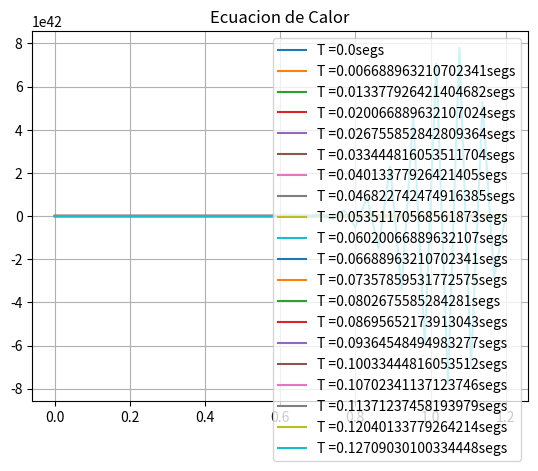

Source code (Python):
import matplotlib.pyplot as plt
import matplotlib
from mpl_toolkits.axes_grid1 import make_axes_locatable
import numpy as np
import math as m

V = 1.1#la constante V de la formula

def createMalla(m,n):
    return np.zeros((m,n))
#funcion para obtener los colores para nuestra
#imagen(obtenida de la documentacion de python)
def cmap_map(function, cmap):
    """ Applies function (which should operate on vectors 
    of shape 3: [r, g, b]), on colormap cmap.
    This routine will break any discontinuous points in a colormap.
    """
    cdict = cmap._segmentdata
    step_dict = {}
    # Firt get the list of points where the segments start or end
    for key in ('red', 'green', 'blue'):
        step_dict[key] = list(map(lambda x: x[0], cdict[key]))
    step_list = sum(step_dict.values(), [])
    step_list = np.array(list(set(step_list)))
    # Then compute the LUT, and apply the function to the LUT
    reduced_cmap = lambda step : np.array(cmap(step)[0:3])
    old_LUT = np.array(list(map(reduced_cmap, step_list)))
    new_LUT = np.array(list(map(function, old_LUT)))
    # Now try to make a minimal segment definition of the new LUT
    cdict = {}
    for i, key in enumerate(['red','green','blue']):
        this_cdict = {}
        for j, step in enumerate(step_list):
            if step in step_dict[key]:
                this_cdict[step] = new_LUT[j, i]
            elif new_LUT[j,i] != old_LUT[j, i]:
                this_cdict[step] = new_LUT[j, i]
        colorvector = list(map(lambda x: x + (x[1], ), this_cdict.items()))
        colorvector.sort()
        cdict[key] = colorvector

    return matplotlib.colors.LinearSegmentedColormap('colormap',cdict,1024)

#f: es una lambda function
#malla: es la matriz
#x: es el array con la condicion inicial
def fillMalla(malla,f,x):
    # x = a:h:b es un array 
    x_f = np.array([f(item) for item in x])
    malla[:,0] = x_f

def calculate(malla,h,k):
    r = (V**2*k)/(h**2)#por el momento... k/h^2
    # for _ in range(40):
    for j in range(0,malla.shape[1]-1):
        for i in range(1,malla.shape[0]-1):
            malla[i,j+1] = r*malla[i-1,j] + (1-2*r)*(malla[i,j]) + malla[i+1,j]*r

def getCalorMap(arr,x,dt):
    malla = arr
    var_graf = 0.001
    # dark_jet = cmap_map(lambda x: x*1, matplotlib.cm.jet)
    # ax = plt.subplot()
    # im = ax.imshow(arr,cmap=dark_jet,aspect='auto')
    # divider = make_axes_locatable(ax)
    # cax = divider.append_axes("right", size="5%", pad=0.05)
    # plt.colorbar(im,cax = cax)
    # print("*"*12)
    # print(arr[:,0])
    # print(arr[:,10])
    # print(arr[:,15])
    plt.figure()
    for i in range(len(malla[:,0])):
        if(i %  (2) == 0):
            plt.plot(x,malla[:,i],label=f"T ={i*dt}segs")
    plt.title("Ecuacion de Calor")
    plt.legend()
    plt.grid()
    plt.show()

def ecuacionCalor(a,b,t0,tf,f,mx,ny):
    malla = createMalla(mx,ny)
    h = (b-a)/(mx-1)
    k = (tf-t0)/(ny-1)
    x = np.linspace(a,b,malla.shape[0])
    t = np.linspace(t0,tf, malla.shape[1])
    fillMalla(malla,f,x)
    calculate(malla,h,k)
    getCalorMap(malla,x,k)
    # print(malla[:,0])
    # print(malla[:,malla.shape[1]-1])

def main():
    #malla dimensions
    #x:
    mx = 40
    #y:
    ny = 300
    #Para x axis
    a = 0
    b = 1.2
    h = (b-a)/(mx-1)
    #Para y axis
    t0 = 0
    tf = 1
    k = (tf-t0)/(ny-1)
    #Condicion inicial
    n = 1
    f = lambda x: m.sin(n*m.pi*x) + m.sin(n+1)*m.pi*x#m.sin(m.pi*x)#
    #ecuacion de calor:
    ecuacionCalor(a,b,t0,tf,f,mx,ny)
    
if __name__ == "__main__":
    main()

